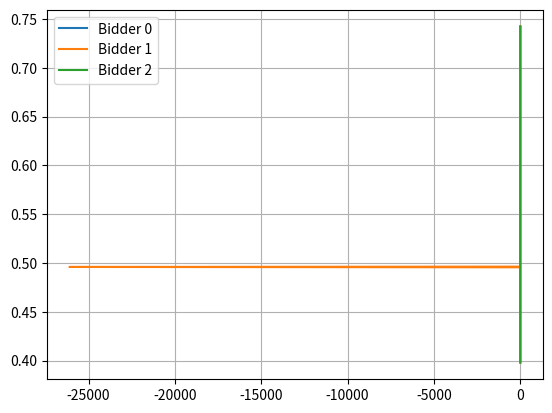

This chart was generated by the following Python code:
import functools as fts
import matplotlib.pyplot as plt
import numpy as np
import scipy.integrate as scint

def forward_shooting(bs, lower_extremities, upper_extremities, power=10, granularity=1000):
  # Define function describing the system of ODEs
  def ode(k, ys, t):
    M = 1/(k-1) * (np.diag([1-k for i in range(k)]) + np.ones((k,k)))
    I = np.array([1/(t-y) for y in ys])
    return [(upper_extremities[i]-ys[i]) / (k-1) * (M.dot(I))[i] for i in range(k)]
  # Define function describing bidding extension (below cost)
  def extension(k, ys, t):
    return t - (k - 1) / sum([1/(t-y) for y in ys])
  # Define function for creating a nonuniformly spaced grid
  def grid(start, stop, power=10, granularity=1000):
    grids = []
    for i in range(power):
      grids += [np.linspace(start, stop, granularity)]
      start = grids[i][int(granularity/2)]
    return sorted(list(fts.reduce(lambda x,y: x.union(y), map(lambda x: set(x), grids))))
  
  # Infer number of bidders
  n = len(lower_extremities)
  # Update initial costs
  cost = None
  for i in range(1, n):
    if bs[0] > lower_extremities[i]:
      tmp = bs[0] - i / (sum([1/(bs[0] - l) for l in lower_extremities[:i+1]]))
      if lower_extremities[i] <= tmp:
        try:
          if tmp < lower_extremities[i+1]:
            cost = tmp
            k = i+1
            break
        except IndexError:
          cost = tmp
          k = i+1
  init_costs = [min(l, cost) if cost is not None else l for l in lower_extremities]
  #bids = np.linspace(bs[0], bs[1], granularity)
  bids = grid(bs[0], bs[1], power=power, granularity=granularity)
  if k >= n:
    node = lambda ys, t: ode(n, ys, t)
    tables = scint.odeint(node, init_costs, bids)
    costs = [list(map(lambda x: x[i], tables)) for i in range(k)]
  else:
    def recur(k, costs, bids):
      if k > n:
        return costs, bids
      else:
        kode = lambda ys, t: ode(k, ys, t)
        ode_tables = scint.odeint(kode, [costs[i][-1] for i in range(k)], bids)
        if k < n:
          ext_tables = [extension(k, t, b) for t, b in zip(ode_tables, bids)]
          diffs = list(map(lambda x: abs(x - lower_extremities[k]), ext_tables))
          stop_index = diffs.index(min(diffs))
          tmps = [list(map(lambda x: x[i], ode_tables[:stop_index+1])) for i in range(k)]
          tmps += [ext_tables[:stop_index+1] for i in range(n-k)]
          #bids = np.linspace(bids[stop_index], bs[1], len(bids)-stop_index)
          bids = bids[stop_index:]
          k += lower_extremities.count(lower_extremities[k]) - 1
        else:
          tmps = [list(map(lambda x: x[i], ode_tables)) for i in range(k)]
        for i in range(n):
          costs[i] += tmps[i][1:]
        return recur(k+1, costs, bids)
    costs, _ = recur(k, [[c] for c in init_costs], bids)
  return costs, bids

def initial_estimate(b_upper, lower_extremities, upper_extremities, error=0.0000001):
  # Initialize the algorithm
  high = b_upper
  low = lower_extremities[1]
  costs = [[u] for u in upper_extremities]
  while high - low > error and max([abs(cost[-1] - b_upper) for cost in costs]) > error:
    # Update guessed value of the initial bid
    guess_bid = 0.5*(low + high)
    # Perform forward shooting
    costs, bids = forward_shooting([guess_bid, b_upper], lower_extremities, upper_extremities)
    condition1 = [all(map(lambda x: x >= cost[0] and x <= b_upper, cost)) for cost in costs]
    condition2 = [all(x < y for x, y in zip(cost[:-1], bids[:-1])) for cost in costs]
    if all(condition1) and all(condition2):
      high = guess_bid
    else:
      low = guess_bid
  return guess_bid

def refined_estimate(bs, lower_extremities, upper_extremities, granularity=1000):
  results = {}
  search_range = np.linspace(bs[0]-0.05, bs[0]+0.05, granularity).tolist() + [bs[0]]
  for b in search_range:
    costs, bids = forward_shooting([b, bs[1]], lower_extremities, upper_extremities)
    condition1 = [all(map(lambda x: x >= cost[0] and x <= bs[1], cost)) for cost in costs]
    condition2 = [all(x < y for x, y in zip(cost[:-1], bids[:-1])) for cost in costs]
    if all(condition1) and all(condition2):
      results[b] = costs
  # Select result for which distance between the latest cost
  # and terminal value is the smallest
  n = len(lower_extremities)
  refined = [min([(b, abs(bs[1] - cs[i][-1])) for b, cs in results.items()], key=lambda x: x[1]) for i in range(n)]
  # FIX:ME
  return refined[0][0]

# Scenario
w = 0.6
reps = [0.25, 0.5, 0.75]
# Estimate cost support bounds
lower_extremities = [(1-w)*r for r in reps]
upper_extremities = [(1-w)*r + w for r in reps]

# Estimate upper bound on bids
# Define uniform CDF (for convenience)
def F(bounds, x):
  if x < bounds[0]:
    return 0.0
  elif x > bounds[1]:
    return 1.0
  else:
    return (x - bounds[0]) / (bounds[1] - bounds[0])
# Find maximum
bs = np.linspace(upper_extremities[0], upper_extremities[1], 10000)
cdfs = list(map(lambda ext: fts.partial(F, ext), zip(lower_extremities[1:], upper_extremities[1:])))
if len(reps) == 2:
  objective_func = lambda x: (x - upper_extremities[0])*(1 - cdfs[0](x))
else:
  objective_func = lambda x: (x - upper_extremities[0])*fts.reduce(lambda p, r: p*r, [(1-cdf(x)) for cdf in cdfs])
tabulated = [objective_func(b) for b in bs]
maximum = max(tabulated)
b_upper = min([b for b, i in zip(bs, range(len(bs))) if tabulated[i] == maximum])

# Initial estimate of the lower bound on bids
b_lower = initial_estimate(b_upper, lower_extremities, upper_extremities)
# Refined estimate of the lower bound on bids
#b_lower = refined_estimate([b_lower, b_upper], lower_extremities, upper_extremities)
# Approximate using refined estimate
costs, bids = forward_shooting([b_lower, b_upper], lower_extremities, upper_extremities)

print("Upper boundary value: ", b_upper)
print("Lower boundary value: ", b_lower)

# Plot
plt.figure()
for c in costs:
  plt.plot(c, bids)
plt.grid()
plt.legend(['Bidder {}'.format(i) for i in range(len(reps))], loc='upper left')
plt.savefig('approximation.pdf')

